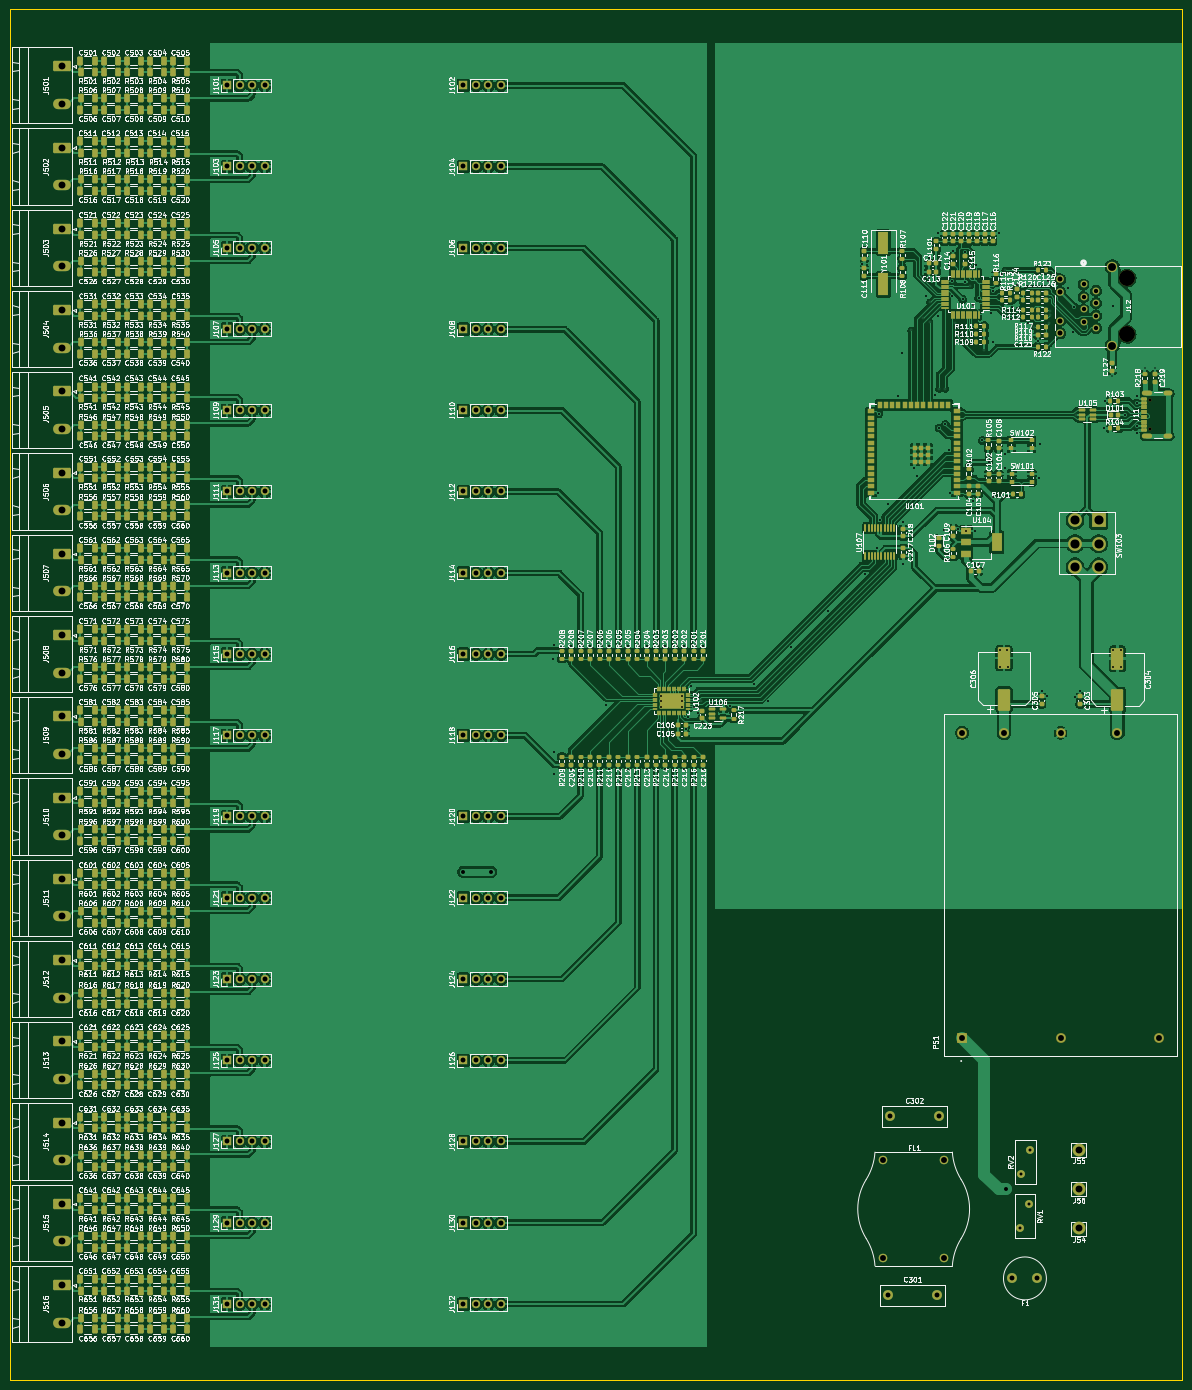
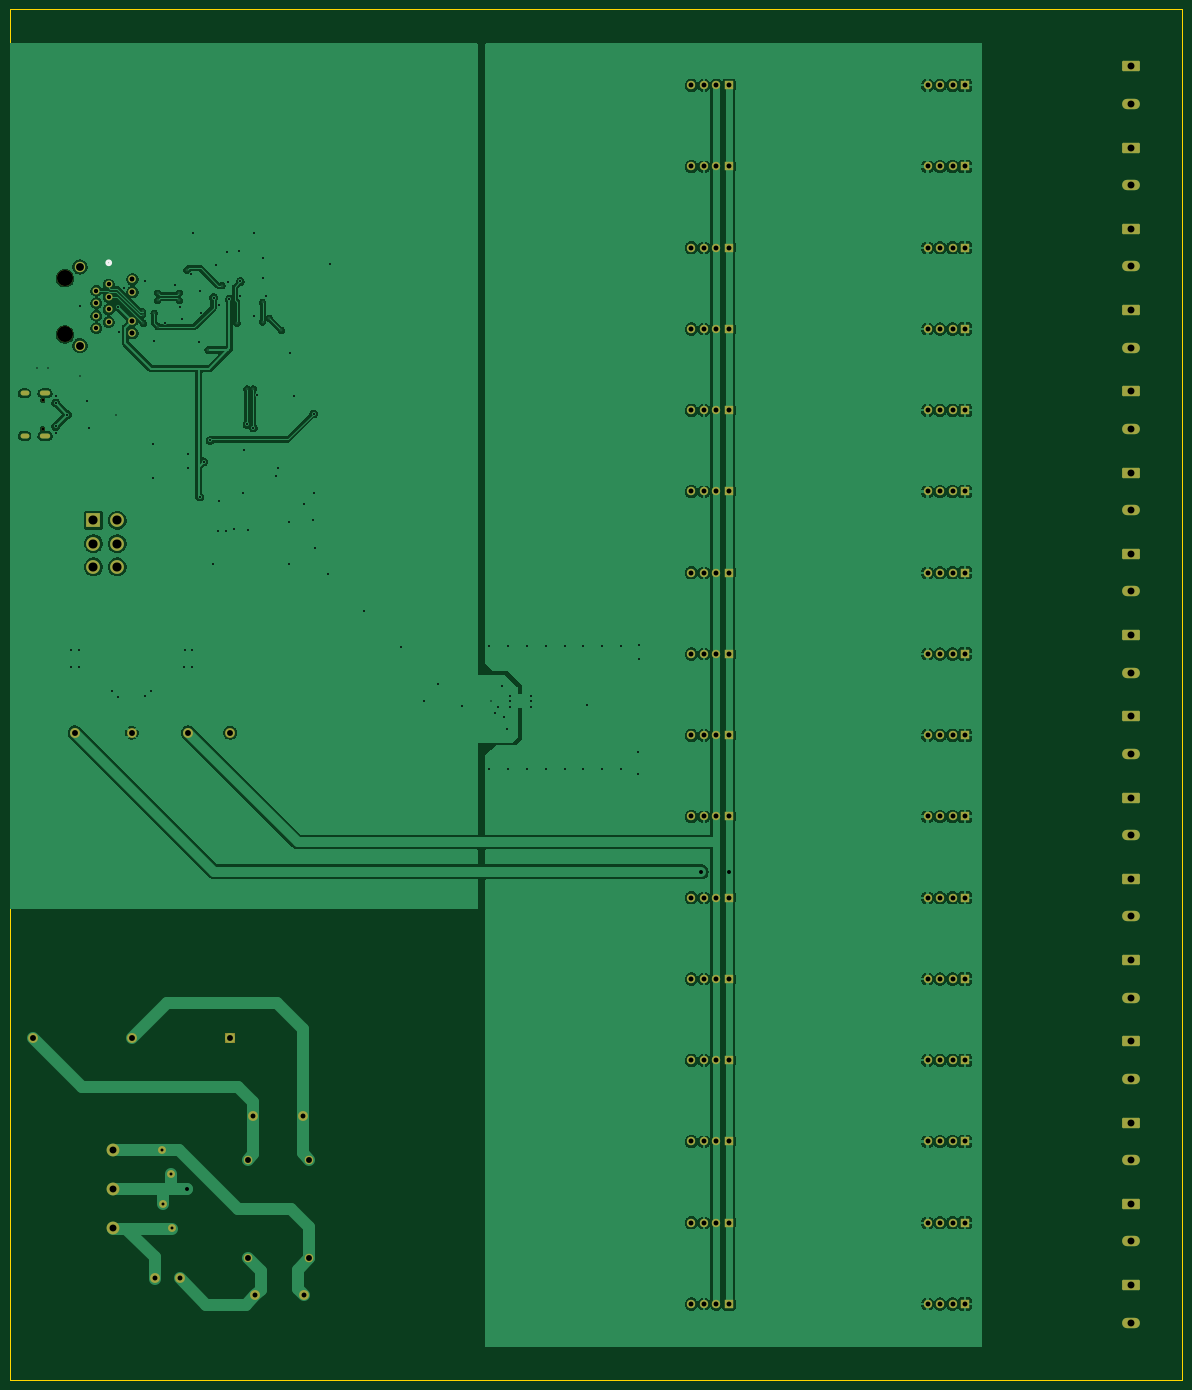
Circuit board: 8 layer files. Board 238.2 x 278.6 mm.
- bottom_copper: diffprobe-espnow-B_Cu.gbr (280105 bytes)
- bottom_mask: diffprobe-espnow-B_Mask.gbr (8795 bytes)
- bottom_silk: diffprobe-espnow-B_Silkscreen.gbr (8924 bytes)
- outline: diffprobe-espnow-Edge_Cuts.gbr (613 bytes)
- top_copper: diffprobe-espnow-F_Cu.gbr (728232 bytes)
- top_mask: diffprobe-espnow-F_Mask.gbr (47313 bytes)
- top_silk: diffprobe-espnow-F_Silkscreen.gbr (1427459 bytes)
- drill: diffprobe-espnow.drl (6790 bytes)

=== bottom_copper: diffprobe-espnow-B_Cu.gbr (280105 bytes, source omitted) ===
=== bottom_mask: diffprobe-espnow-B_Mask.gbr (8795 bytes, source omitted) ===
=== bottom_silk: diffprobe-espnow-B_Silkscreen.gbr (8924 bytes, source omitted) ===
=== outline: diffprobe-espnow-Edge_Cuts.gbr ===
%TF.GenerationSoftware,KiCad,Pcbnew,7.0.9*%
%TF.CreationDate,2024-07-10T12:52:44+02:00*%
%TF.ProjectId,diffprobe-espnow,64696666-7072-46f6-9265-2d6573706e6f,rev?*%
%TF.SameCoordinates,Original*%
%TF.FileFunction,Profile,NP*%
%FSLAX46Y46*%
G04 Gerber Fmt 4.6, Leading zero omitted, Abs format (unit mm)*
G04 Created by KiCad (PCBNEW 7.0.9) date 2024-07-10 12:52:44*
%MOMM*%
%LPD*%
G01*
G04 APERTURE LIST*
%TA.AperFunction,Profile*%
%ADD10C,0.100000*%
%TD*%
G04 APERTURE END LIST*
D10*
X74550000Y-61050000D02*
X312800000Y-61050000D01*
X312800000Y-339650000D01*
X74550000Y-339650000D01*
X74550000Y-61050000D01*
M02*

=== top_copper: diffprobe-espnow-F_Cu.gbr (728232 bytes, source omitted) ===
=== top_mask: diffprobe-espnow-F_Mask.gbr (47313 bytes, source omitted) ===
=== top_silk: diffprobe-espnow-F_Silkscreen.gbr (1427459 bytes, source omitted) ===
=== drill: diffprobe-espnow.drl (6790 bytes, source omitted) ===
